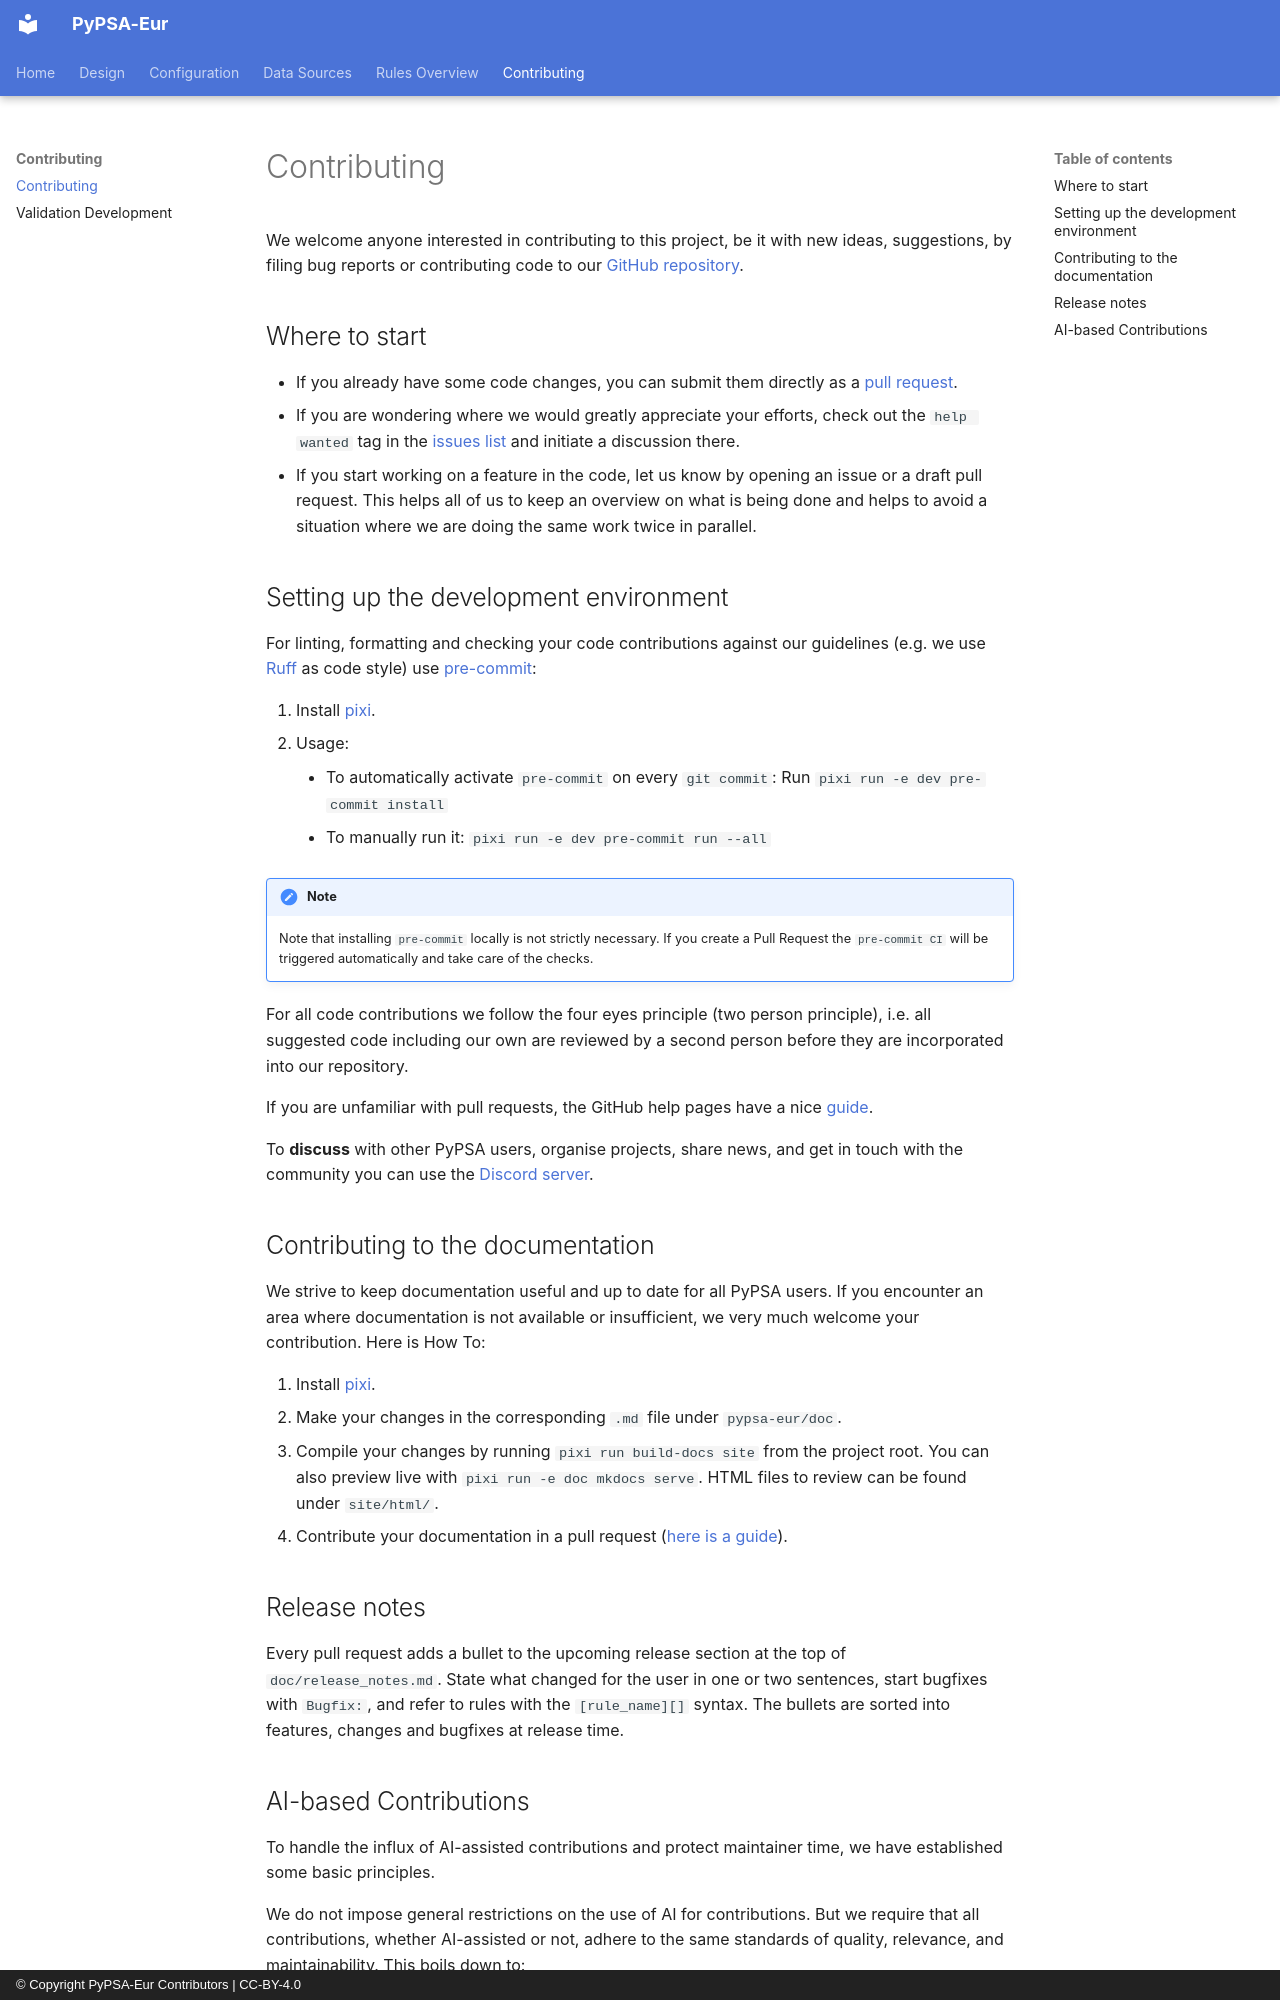

repository: PyPSA/pypsa-de · page: contributing/index.html · generator: mkdocs · copyright: © Copyright PyPSA-Eur Contributors | CC-BY-4.0

<!-- SPDX-FileCopyrightText: Contributors to PyPSA-Eur <https://github.com/pypsa/pypsa-eur> -->
<!-- SPDX-License-Identifier: CC-BY-4.0 -->

# Contributing

We welcome anyone interested in contributing to this project, be it with new
ideas, suggestions, by filing bug reports or contributing code to our [GitHub
repository](https://github.com/PyPSA/PyPSA-Eur).

## Where to start

* If you already have some code changes, you can submit them directly as a [pull request](https://github.com/PyPSA/pypsa-eur/pulls).
* If you are wondering where we would greatly appreciate your efforts, check out the `help wanted` tag in the [issues list](https://github.com/PyPSA/pypsa-eur/issues) and initiate a discussion there.
* If you start working on a feature in the code, let us know by opening an issue or a draft pull request.
  This helps all of us to keep an overview on what is being done and helps to avoid a situation where we
  are doing the same work twice in parallel.

## Setting up the development environment

For linting, formatting and checking your code contributions
against our guidelines (e.g. we use [Ruff](https://github.com/astral-sh/ruff) as code style)
use [pre-commit](https://pre-commit.com/index.html):

1. Install [pixi](https://pixi.sh/latest/).
1. Usage:
    * To automatically activate `pre-commit` on every `git commit`: Run `pixi run -e dev pre-commit install`
    * To manually run it: `pixi run -e dev pre-commit run --all`

!!! note
    Note that installing `pre-commit` locally is not strictly necessary. If you create a Pull Request the `pre-commit CI` will be triggered automatically and take care of the checks.

For all code contributions we follow the four eyes principle (two person principle), i.e. all suggested code
including our own are reviewed by a second person before they are incorporated into our repository.

If you are unfamiliar with pull requests, the GitHub help pages have a nice [guide](https://help.github.com/en/articles/about-pull-requests).

To **discuss** with other PyPSA users, organise projects, share news, and get in touch with the community you can use the [Discord server](https://discord.gg/AnuJBk23FU).

## Contributing to the documentation

We strive to keep documentation useful and up to date for all PyPSA users. If you encounter an area where documentation is not available or insufficient, we very much welcome your contribution. Here is How To:

1. Install [pixi](https://pixi.sh/latest/).
2. Make your changes in the corresponding `.md` file under `pypsa-eur/doc`.
3. Compile your changes by running `pixi run build-docs site` from the project root.
   You can also preview live with `pixi run -e doc mkdocs serve`. HTML files to review can be found under `site/html/`.
4. Contribute your documentation in a pull request ([here is a guide](https://help.github.com/en/articles/about-pull-requests)).


## Release notes

Every pull request adds a bullet to the upcoming release section at the top of
`doc/release_notes.md`. State what changed for the user in one or two
sentences, start bugfixes with `Bugfix:`, and refer to rules with the
`[rule_name][]` syntax. The bullets are sorted into features, changes and
bugfixes at release time.
